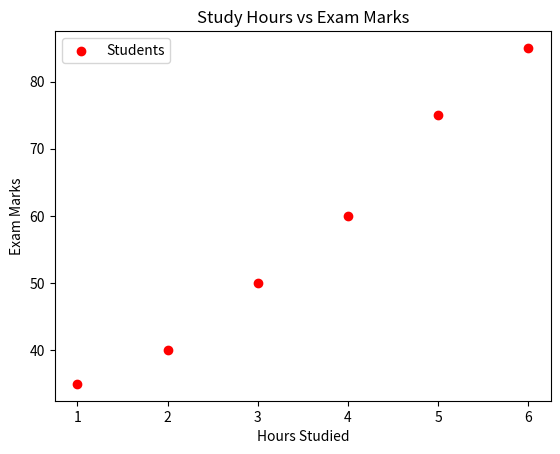

This chart was generated by the following Python code:
import matplotlib.pyplot as plt

hours = [1, 2, 3, 4, 5, 6]
marks = [35, 40, 50, 60, 75, 85]

plt.scatter(hours, marks, color="red",
            label="Students")

plt.xlabel("Hours Studied")
plt.ylabel("Exam Marks")
plt.title("Study Hours vs Exam Marks")
plt.legend()
plt.show()
